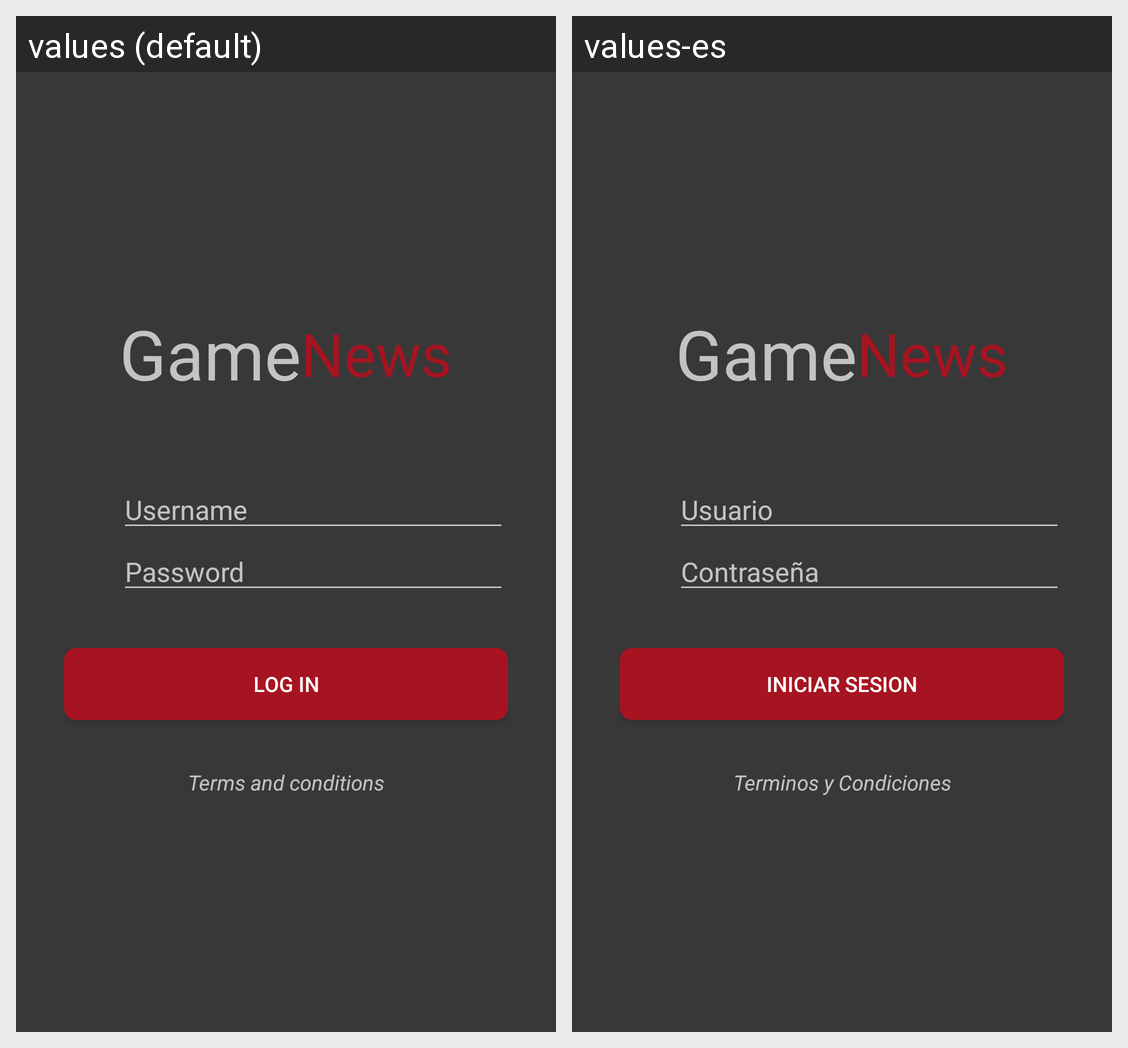

Strings drawn on this Android screen and how each of the app's shown locales translates them:
Android screen res/layout/activity_loggin.xml rendered under 2 locales, left to right: values (default), values-es. Device: Nexus 5 (rendered at 1080×1920; each locale shown at half size, 540×960, under a caption strip naming it); theme Theme.AppCompat.NoActionBar.
Strings drawn on this screen, with the default value and each locale's value (text and hints the layout hard-codes, and strings that could not be matched under every locale, appear in the picture but are not listed):

text_username
  values: Username
  values-es: Usuario

text_password
  values: Password
  values-es: Contraseña

text_ingresar
  values: LOG IN
  values-es: Iniciar Sesion

text_terminos_y_condiciones
  values: Terms and conditions
  values-es: Terminos y Condiciones
